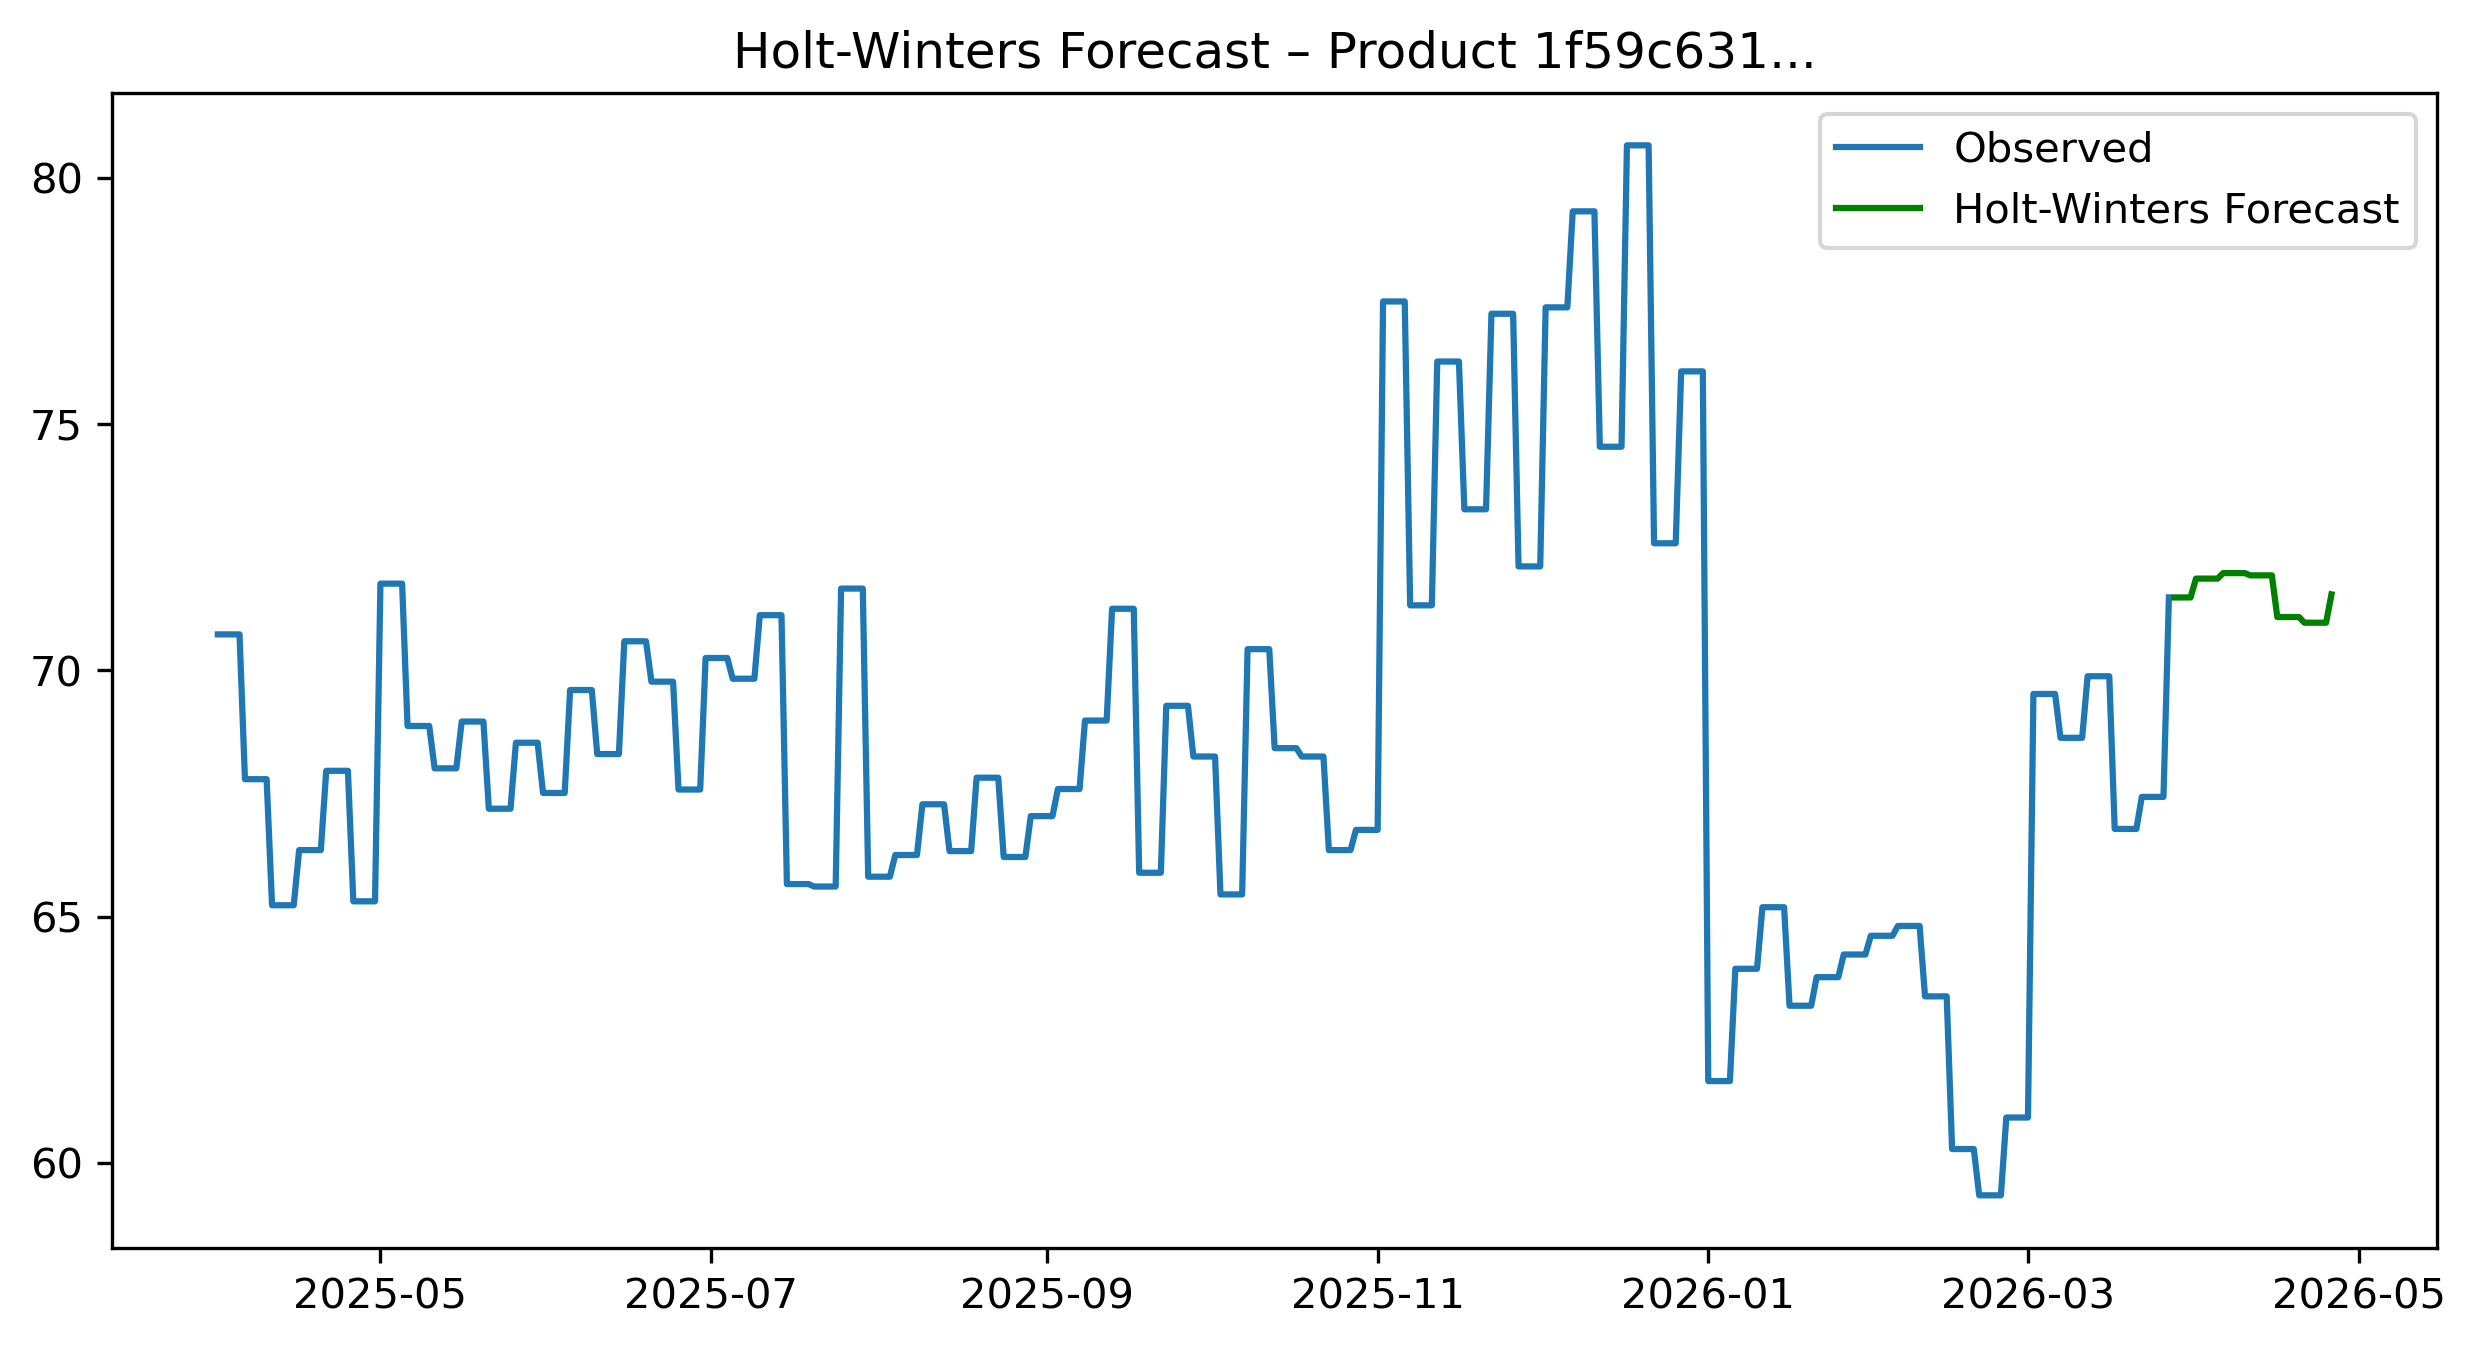

The table this chart was drawn from, first rows:
date, holtwinters_forecast
2026-03-28, 71.48
2026-03-29, 71.48
2026-03-30, 71.48
2026-03-31, 71.48
2026-04-01, 71.86
2026-04-02, 71.86
2026-04-03, 71.86
2026-04-04, 71.86
2026-04-05, 71.86
2026-04-06, 71.97
2026-04-07, 71.97
2026-04-08, 71.97
2026-04-09, 71.97
2026-04-10, 71.97
2026-04-11, 71.93
2026-04-12, 71.93
2026-04-13, 71.93
2026-04-14, 71.93
2026-04-15, 71.93
2026-04-16, 71.08
2026-04-17, 71.08
2026-04-18, 71.08
2026-04-19, 71.08
2026-04-20, 71.08
2026-04-21, 70.97
2026-04-22, 70.97
2026-04-23, 70.97
2026-04-24, 70.97
2026-04-25, 70.97
2026-04-26, 71.54
